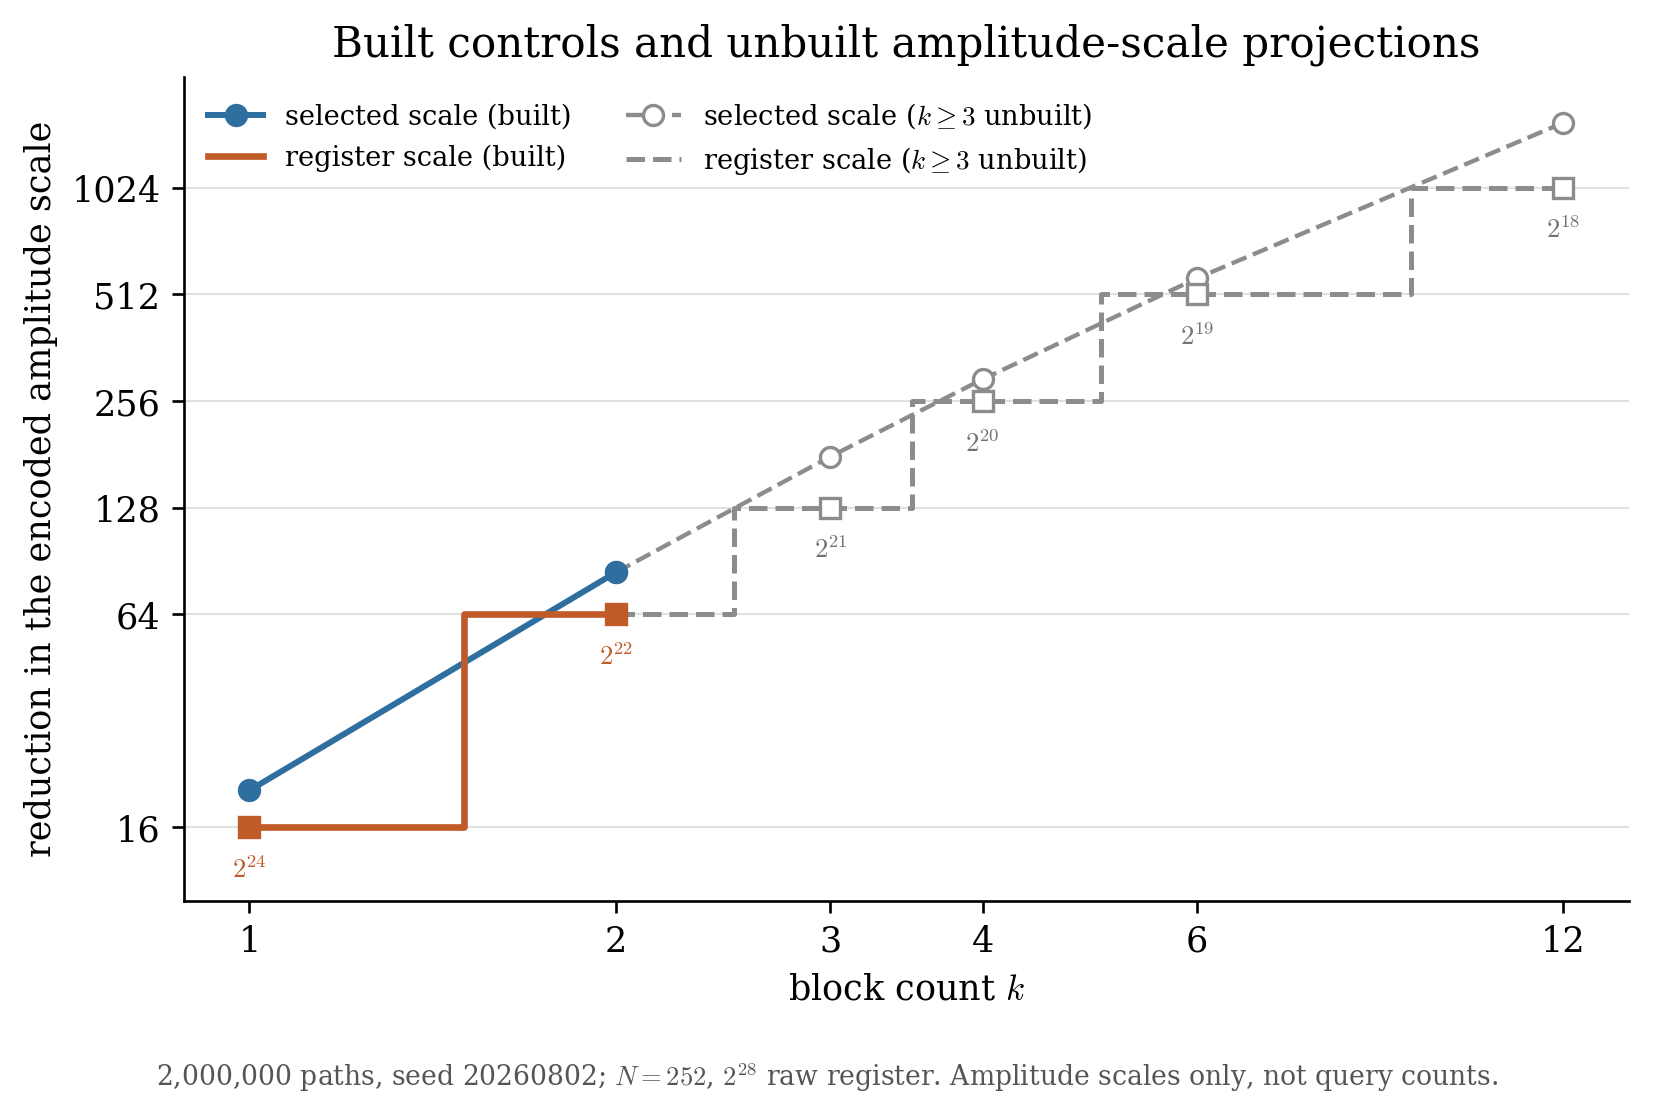

The table this chart was drawn from, first rows:
block_count, dates_per_block, cutoff_dollars, realised_discounted_loss, cutoff_units, threshold_bits, amplitude_scale_dollars, register_fill_fraction, selected_ratio, implemented_ratio, rounding_factor
1, 252, 2.749, 0.0009999, 11351241, 24, 4.063, 0.6766, 20.36, 16, 1.272
2, 126, 0.6659, 0.001, 2749480, 22, 1.016, 0.6555, 84.04, 64, 1.313
3, 84, 0.3137, 0.001, 1295002, 21, 0.5079, 0.6175, 178.4, 128, 1.394
4, 63, 0.1898, 0.001, 783592, 20, 0.254, 0.7473, 294.9, 256, 1.152
6, 42, 0.0984, 0.001, 406267, 19, 0.127, 0.7749, 568.8, 512, 1.111
12, 21, 0.03577, 0.001, 147690, 18, 0.06349, 0.5634, 1565, 1024, 1.528
